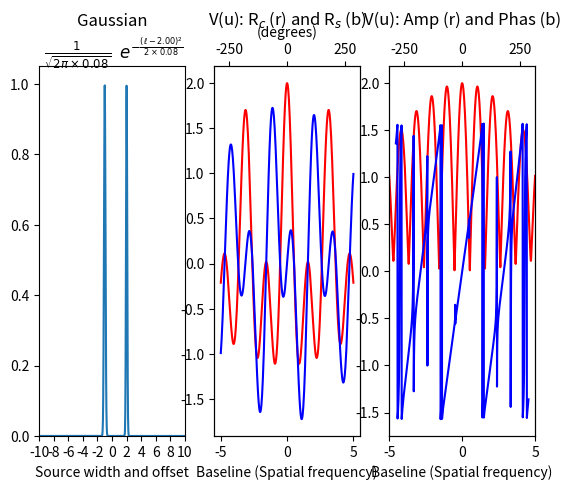

The script that saved this image:
#! /usr/bin/env python2.7

import numpy as np
import matplotlib.pyplot as plt
import scipy.integrate as integrate

# Written by Vasaant S/O Krishnan on Saturday, 18 May 2019

# 04-gauss-vis.py "Gaussian visibility" plots aim to replicate figures from
# page 34 of "00 Fundamentals of Radio Interferometry 1 - Perley.pdf"
# https://science.nrao.edu/science/meetings/2015/summer-schools/interferometry-program
# Which is the integrated source visibility, V(u) represented as a
# complex number. However instead of I(l) being a box function as in
# 04-box-vis.py, here I(l) is a Gaussian.





#=====================================================================
#     User variables
#
offset = 2             # Distance of source from origin
width  = 0.08          # Source width                         (dimensionless)

offsetTwo = -1         # Distance of second source from origin
widthTwo  = 0.1        # Second source's width                (dimensionless)

uLim   = 5             # Limit of range of baselines            (wavelengths)
steps  = 1000
#=====================================================================





#=====================================================================
#     Code begins here
#
u    = np.linspace(uLim, -uLim, steps)                 # Baseline span
uDeg = np.degrees(u)

lLim = 10                                              # Limit of range of source position (dimensionless)
lUpp =  lLim
lLow = -lLim
theta = np.linspace(lLow, lUpp, steps)

# Here I(l) is a Gaussian function for the range [lUpp, lLow]:
Iv = [np.exp(-np.power(l-   offset, 2)/(2*np.power(   width, 2))) for l in theta]
Iw = [np.exp(-np.power(l-offsetTwo, 2)/(2*np.power(widthTwo, 2))) for l in theta]
Ix = [a+b for a, b in zip(Iv, Iw)]

# For each baseline, u, integrate "Re[V(u)] = I(l)*cos(2pi u l)"  for all, l.
# cosr = [integrate.quad(lambda l: np.multiply((1/np.sqrt(2*np.pi*np.power(width, 2.)))*np.exp(-np.power(l-offset, 2)/(2*np.power(width, 2))), np.cos(2 * np.pi * k * l/np.pi)), theta[0], theta[-1])[0] for k in u]
# sinr = [integrate.quad(lambda l: np.multiply((1/np.sqrt(2*np.pi*np.power(width, 2.)))*np.exp(-np.power(l-offset, 2)/(2*np.power(width, 2))), np.sin(2 * np.pi * k * l/np.pi)), theta[0], theta[-1])[0] for k in u]


cosr = [integrate.quad(lambda l: np.multiply(((1/np.sqrt(2*np.pi*np.power(width, 2.)))*np.exp(-np.power(l-offset, 2)/(2*np.power(width, 2))) + (1/np.sqrt(2*np.pi*np.power(widthTwo, 2.)))*np.exp(-np.power(l-offsetTwo, 2)/(2*np.power(widthTwo, 2)))), np.cos(2 * np.pi * k * l/np.pi)), theta[0], theta[-1])[0] for k in u]
sinr = [integrate.quad(lambda l: np.multiply(((1/np.sqrt(2*np.pi*np.power(width, 2.)))*np.exp(-np.power(l-offset, 2)/(2*np.power(width, 2))) + (1/np.sqrt(2*np.pi*np.power(widthTwo, 2.)))*np.exp(-np.power(l-offsetTwo, 2)/(2*np.power(widthTwo, 2)))), np.sin(2 * np.pi * k * l/np.pi)), theta[0], theta[-1])[0] for k in u]


# These compute the amp and phase manually:
amp = [np.sqrt(i**2 + j**2) for i, j in zip(cosr, sinr)]
pha = [      np.arctan(j/i) for i, j in zip(cosr, sinr)]
# pha = [     np.arctan2(j,i) for i, j in zip(cosr, sinr)]    # This is akin to using np.angle as below

# These use the numpy's built in functions instead:
# vis  = [complex(i,j) for i,j in zip(cosr, sinr)]     # Visibility, V(u)
# amp  = [   np.abs(i) for i in vis]
# pha  = [ np.angle(i) for i in vis]
#=====================================================================





#=====================================================================
#     Plot
#
fig = plt.figure()

# Plot source, which is a Gaussian function
ax1 = fig.add_subplot(131)
ax1.plot(np.linspace(lLow,lUpp,steps), Ix)
ax1.set_xlim(-10,  10)
ax1.set_xticks(np.arange(-10, 11, 2))
ax1.set_ylim(  0, 1.05)
ax1.set_xlabel('Source width and offset')
ax1.set_title( 'Gaussian\n $\\frac{1}{\sqrt{2\\pi \\times %.2f}} \enspace e^{- \\frac{(\\ell - %.2f)^2}{2 \\times %.2f}}$'%(width, offset, width), y= 1.0)

# Plot the visibility cosine and sine components
ax2 = fig.add_subplot(132)
ax3 = ax2.twiny()
ax2.plot(   u, cosr, color= 'r')
ax3.plot(uDeg, sinr, color= 'b')
ax2.set_xlabel('Baseline (Spatial frequency)')
ax3.set_xlabel('(degrees)')
# ax2.set_ylim(-1.1, 1.1)
ax2.set_title( 'V(u): R$_c$ (r) and R$_s$ (b)', y= 1.09)

# Plot the visibility amplitude and phase
ax4 = fig.add_subplot(133)
ax5 = ax4.twiny()

ax4.plot(   u, amp, color= 'r')
ax5.plot(uDeg, pha, color= 'b')
ax4.set_xlabel('Baseline (Spatial frequency)')
ax4.set_title( 'V(u): Amp (r) and Phas (b)', y= 1.09)
ax4.set_xlim([-uLim, uLim])
if offset == 0:
    ax4.set_ylim(-0.1, 1.1)

plt.show()
